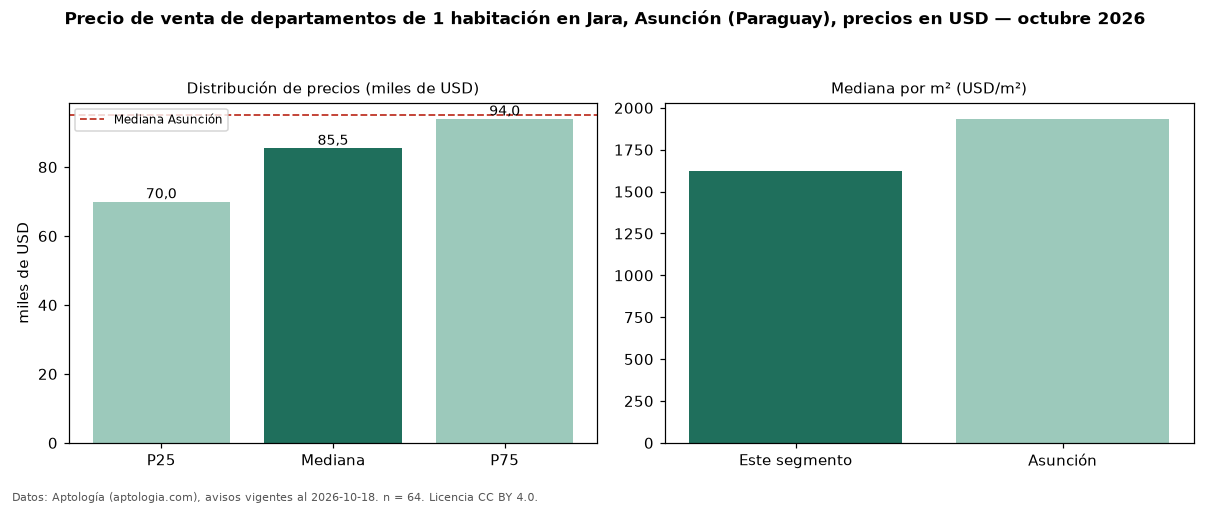

Values plotted in this chart, from the file beside it:
seccion, metrica, valor, moneda, n
precio, p25, 70000, USD, 64
precio, mediana, 85500, USD, 64
precio, p75, 94000, USD, 64
precio, minimo, 49500, USD, 64
precio, maximo, 249305, USD, 64
m2, mediana_precio_m2, 1621, USD, 51
m2, area_mediana_m2, 52.0, m2, 51
banos, mediana_banos, 1.0, , 
habitaciones, 1, 85500, USD, 64
ciudad, mediana_ciudad_referencia, 95000, USD, 
ciudad, mediana_m2_ciudad, 1935, USD, 
fuente, fecha_datos, 2026-10-18, , 
fuente, atribucion, https://www.aptologia.com/py/venta/asunc…, , 
fuente, licencia, CC BY 4.0, , 
